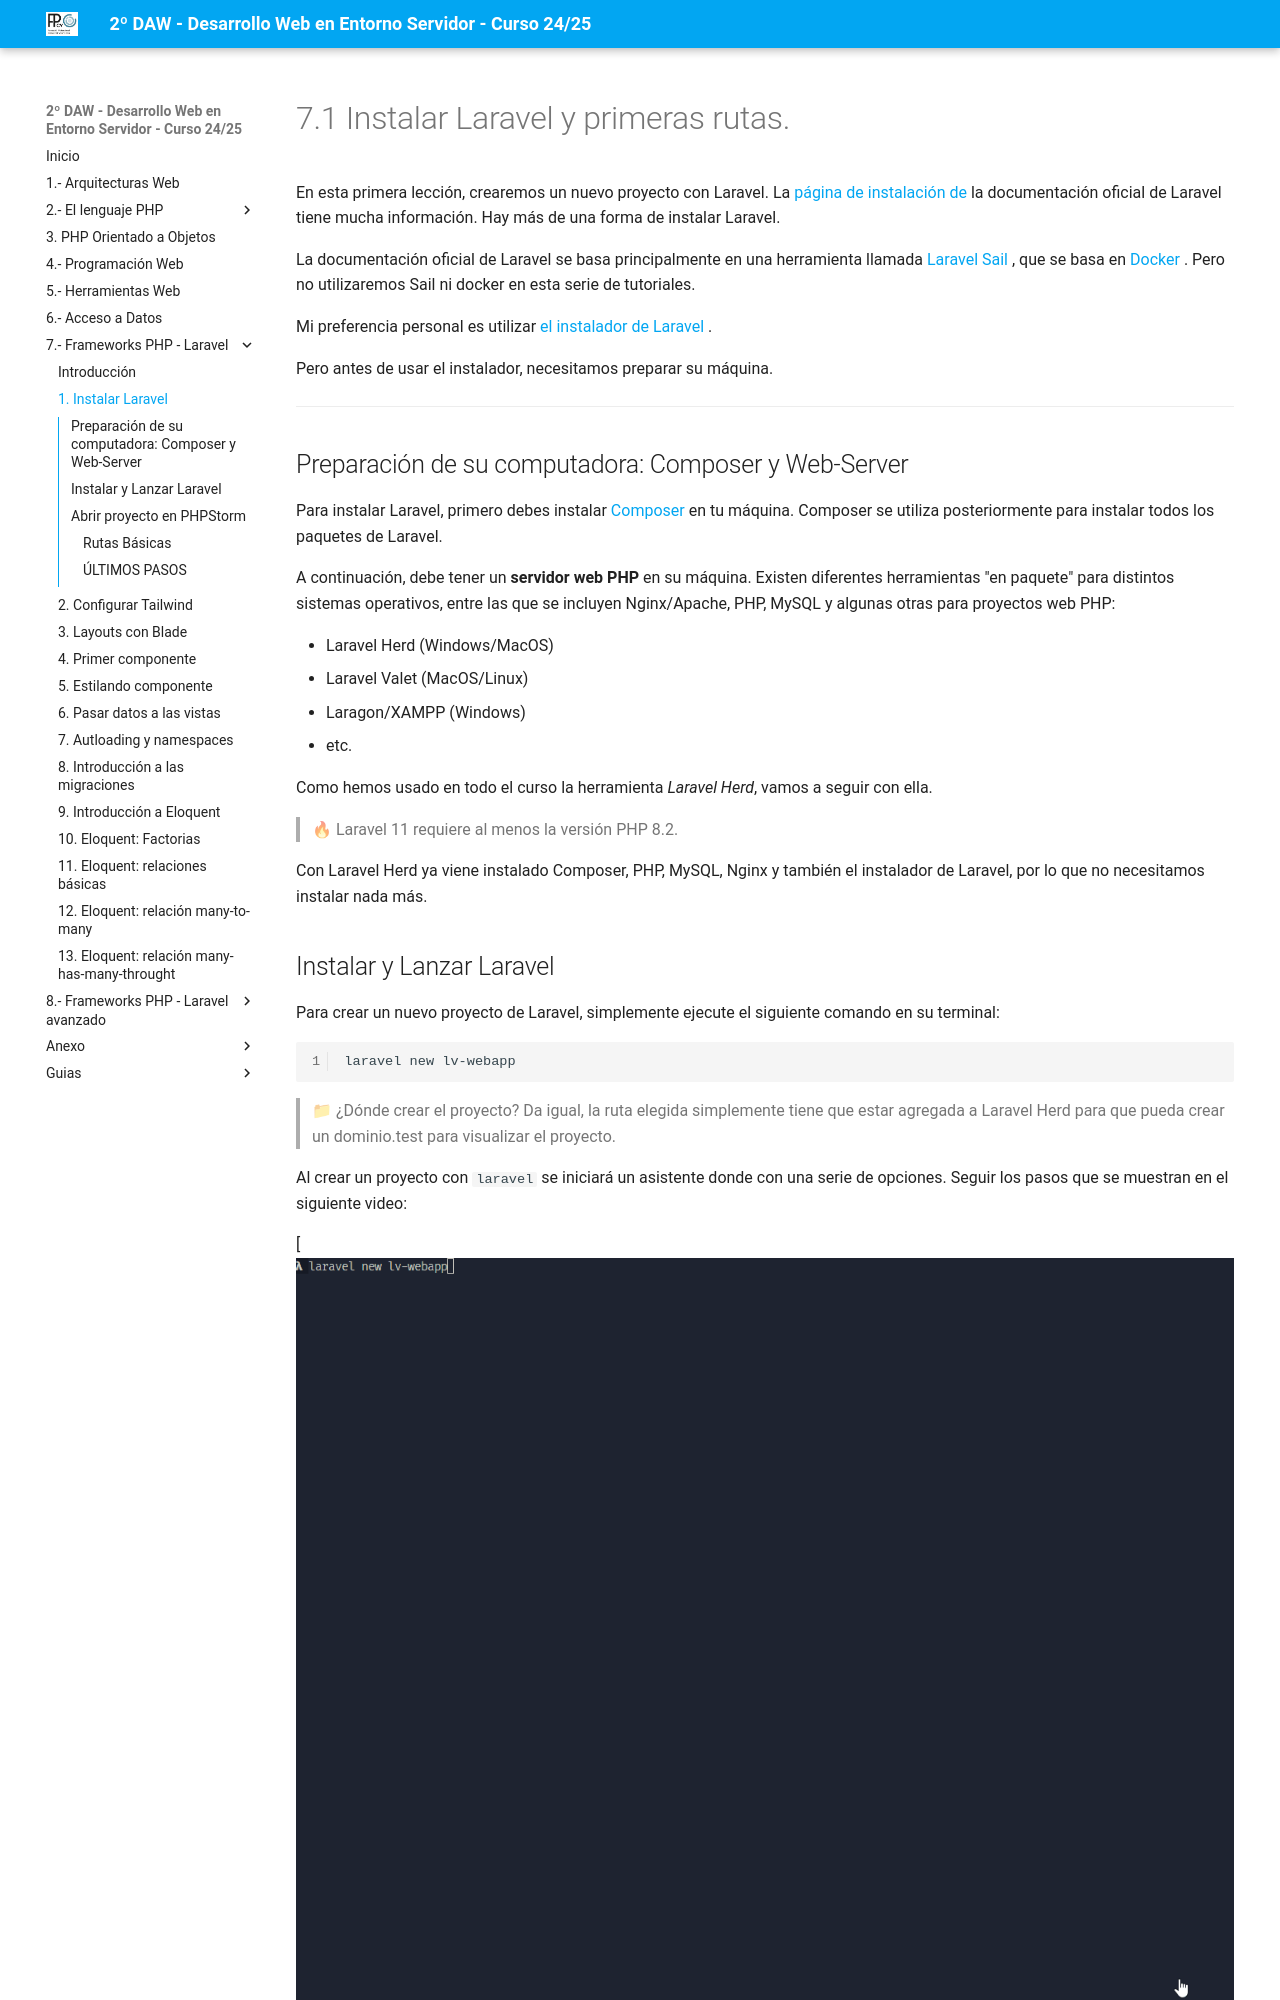

repository: jssdocente/dwes2425d · page: temas/07/01.instalar-laravel.html · generator: mkdocs

# 7.1 Instalar Laravel y primeras rutas.

En esta primera lección, crearemos un nuevo proyecto con Laravel. La [página de instalación de](https://laravel.com/docs/installation) la documentación oficial de Laravel tiene mucha información. Hay más de una forma de instalar Laravel.

La documentación oficial de Laravel se basa principalmente en una herramienta llamada [Laravel Sail](https://laravel.com/docs/sail) , que se basa en [Docker](https://www.docker.com/) . Pero no utilizaremos Sail ni docker en esta serie de tutoriales.

Mi preferencia personal es utilizar [el instalador de Laravel](https://laravel.com/docs/installation#creating-a-laravel-project) .

Pero antes de usar el instalador, necesitamos preparar su máquina.

---

## Preparación de su computadora: Composer y Web-Server

Para instalar Laravel, primero debes instalar [Composer](https://getcomposer.org/) en tu máquina. Composer se utiliza posteriormente para instalar todos los paquetes de Laravel.

A continuación, debe tener un **servidor web PHP** en su máquina. Existen diferentes herramientas "en paquete" para distintos sistemas operativos, entre las que se incluyen Nginx/Apache, PHP, MySQL y algunas otras para proyectos web PHP:

- Laravel Herd (Windows/MacOS)
- Laravel Valet (MacOS/Linux)
- Laragon/XAMPP (Windows)
- etc.

Como hemos usado en todo el curso la herramienta *Laravel Herd*, vamos a seguir con ella.

> 🔥 Laravel 11 requiere al menos la versión PHP 8.2.

Con Laravel Herd ya viene instalado Composer, PHP, MySQL,  Nginx y también el instalador de Laravel, por lo que no necesitamos instalar nada más.
